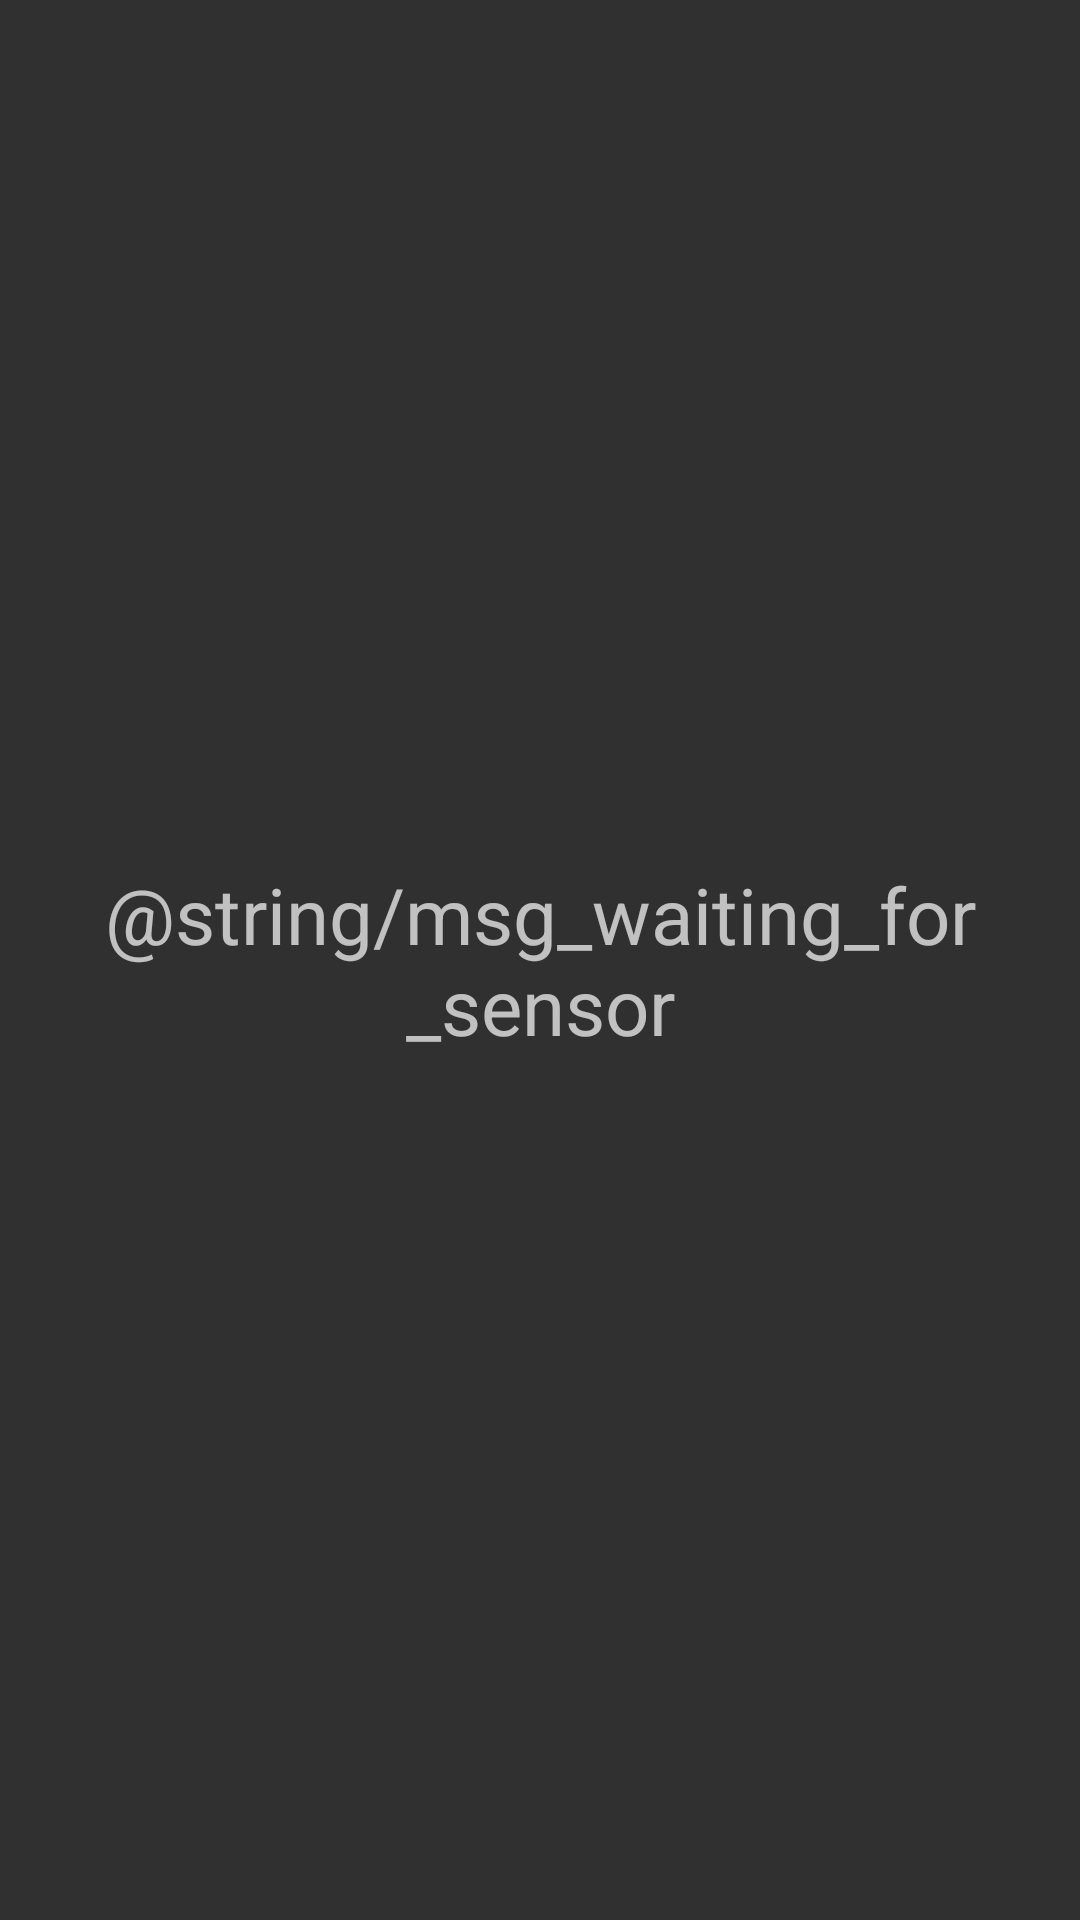

This screen was rendered from an Android layout file. Write that file and the resources it references.
<!-- AndroidManifest.xml: application theme AppTheme -->
<!-- res/layout/sensor_loading.xml -->
<?xml version="1.0" encoding="utf-8"?>
<RelativeLayout xmlns:android="http://schemas.android.com/apk/res/android"
    android:layout_width="match_parent"
    android:layout_height="match_parent" >

    <TextView
        android:id="@+id/textView1"
        android:layout_width="wrap_content"
        android:layout_height="wrap_content"
        android:gravity="center"
        android:layout_centerHorizontal="true"
        android:layout_centerVertical="true"
        android:text="@string/msg_waiting_for_sensor"
        android:textSize="26sp"/>

    
        
        
        
        
        
        
        
        

</RelativeLayout>
<!-- resources referenced by this layout -->
<resources>
  <style name="AppTheme" parent="@style/Theme.AppCompat.NoActionBar">
  
  
          <item name="colorPrimary">@android:color/holo_blue_light</item>
          <item name="colorPrimaryDark">@android:color/holo_blue_dark</item>
          <item name="windowActionBar">false</item>
          <item name="colorAccent">#009688</item>
  
      </style>
</resources>
